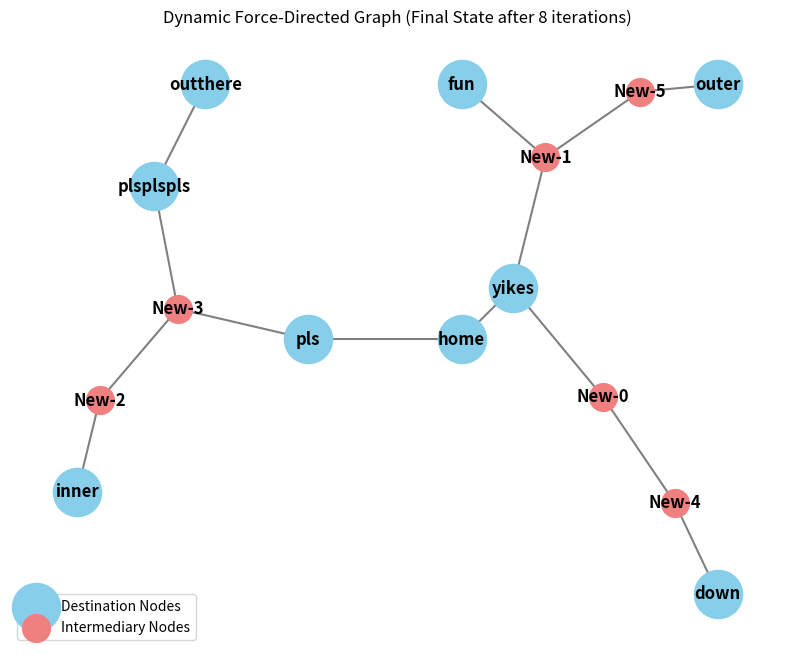

This figure's Python source:
#!/usr/bin/python3
import networkx as nx
import matplotlib.pyplot as plt
import numpy as np
from itertools import combinations


# our goal nodes. simple x,y goal (don't care for z)
# i use 1,2,3,4 as names for new nodes so use your words pls
# or shit bouta get real confusing real fast (and prob break)
class Destination():
    def __init__(self, x, y, name):
        self.x = x
        self.y = y
        self.name = name
    # end __init__()
    def __repr__(self):
        return f"Destination({self.name}, {self.x}, {self.y})"
# end Destination()


# to have our mesh be springy, we use a force directed graph
# The thinking behind this is, given a set of points, create a
# force directed graph but when we exceed max tension (bad comms)
# we break the edge, and insert an intermediary (new drone).
# basically we run this bad boy to get where our drones should be going
def create_force_graph(destinations, max_tension, max_iter, snap_radius):
    
    # make graph
    initial_edges = []
    graph = nx.Graph()
    new_node_count = 0
    fixed_pos = {}
    for destination in destinations:
        graph.add_node(destination.name)
        fixed_pos[destination.name] = np.array([destination.x, destination.y])
        
    # make og edges
    # assumes first node is our home base, what everyone wants to connect to
    core_names = [d.name for d in destinations]
    initial_edges = []
    for i in range(1, len(core_names)):
        initial_edges.append((core_names[0], core_names[i]))
    graph.add_edges_from(initial_edges)
    
    
    # the graph moves my fixed nodes. Gonna safekeep in fixed_pos
    pos = fixed_pos.copy()
    
    for i in range(max_iter):
        print(f"\nIteration {i+1}: Nodes: {graph.number_of_nodes()}, Edges: {graph.number_of_edges()}")
        
        # spring sprong
        pos = nx.spring_layout(graph, pos=pos, iterations=42, seed=i, fixed=core_names, weight="length")
        
        # ummm thats incorrect sir
        to_break = []
        for u, v in graph.edges():
            #euclidian for now (INSERT ACTIONSERVER???)
            distance = np.linalg.norm(pos[u] - pos[v])
            if distance > max_tension:
                # GTFO
                to_break.append((u,v))
                print(f"Broke {u}<->{v} w len {distance}")
        
        # um that's actually correct sir	
        if not to_break:
            print("yippee!!")
            break

        # aw they broken
        for u,v in to_break:
            # if i were me where would i wanna be
            ideal_midpoint = (pos[u] + pos[v]) / 2.0
            
            best_snap_node = None
            min_dist_to_mid = float('inf')
            
            # if there already something around?
            for w in graph.nodes():
                # distance from the intermediary node w to the ideal midpoint
                dist_to_mid = np.linalg.norm(pos[w] - ideal_midpoint)
                
                if dist_to_mid < snap_radius and dist_to_mid < min_dist_to_mid and w != u and w != v:
                    # ohhh this is nice
                    best_snap_node = w
                    min_dist_to_mid = dist_to_mid
            
            # begone
            graph.remove_edge(u,v) 
            
            if best_snap_node:
                w = best_snap_node
                
                # Create the new edges
                graph.add_edge(v, w)
                graph.add_edge(w, u)
                
                print(f'Snapped {u}<->{v} onto existing node {w} (dist: {min_dist_to_mid:.2f})')

            else:
                # gotta make a fresh one
                new_node = f'New-{new_node_count}'
                graph.add_node(new_node)
                
                # create the new edges
                graph.add_edge(v, new_node)
                graph.add_edge(new_node, u)
                
                # plop the new node at the ideal midpoint (its initial position)
                pos[new_node] = ideal_midpoint
                
                print(f'Added new node {new_node} for {u}<->{v}')
                new_node_count += 1

            
    # debug visualize
    # set logic lazines to get hard vs dynamic drones
    all_nodes_set = set(graph.nodes())
    core_nodes_set = set(core_names)
    hop_nodes_final = list(all_nodes_set - core_nodes_set)
    plt.figure(figsize=(10,8))
    
    nx.draw_networkx_nodes(graph, pos, 
        nodelist=core_names, 
        node_size=1200, 
        node_color='skyblue', 
        label='Destination Nodes')
        
    nx.draw_networkx_nodes(graph, pos, 
        nodelist=hop_nodes_final, 
        node_size=400, 
        node_color='lightcoral', 
        label='Intermediary Nodes')
    nx.draw_networkx_edges(graph, pos, edge_color='gray', width=1.5)
    nx.draw_networkx_labels(graph, pos, font_size=12, font_weight='bold')
            

    plt.title(f"Dynamic Force-Directed Graph (Final State after {i+1} iterations)")
    plt.legend(scatterpoints=1)
    plt.axis('off')
    plt.show() 
    
# end create_force_graph()
if __name__ == "__main__":
    dest = []
    
    names = ["ro", "to", "po", "ko", "lo"]
    dest = [Destination(0,0, "home"),
        Destination(2,2,"yikes"),
        Destination(10,10, "outer"),
        Destination(-15,-6, "inner"),
        Destination(-0,10, "fun"),
        Destination(-10, 10, "outthere"),
        Destination(-6,0, "pls"),
        Destination(-12,6, "plsplspls"),
        Destination(10,-10, "down")]
    
    DIST = 5.9
    create_force_graph(dest, DIST, 8, DIST)
    
# end create_force_graph()
